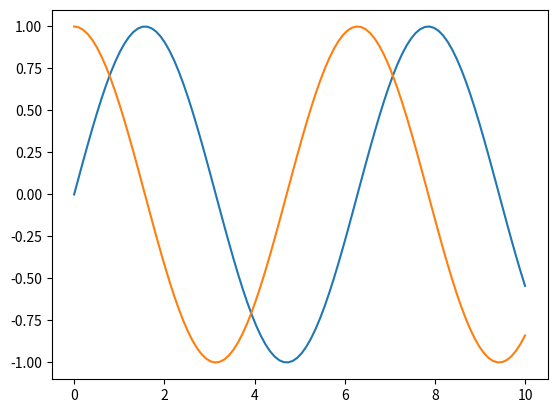

This chart was generated by the following Python code:
# -------- file: myplot.py -----------------
import matplotlib.pyplot as plt
import numpy as np 

x = np.linspace(0,10,100)

plt.plot(x,np.sin(x))
plt.plot(x,np.cos(x))

plt.show()